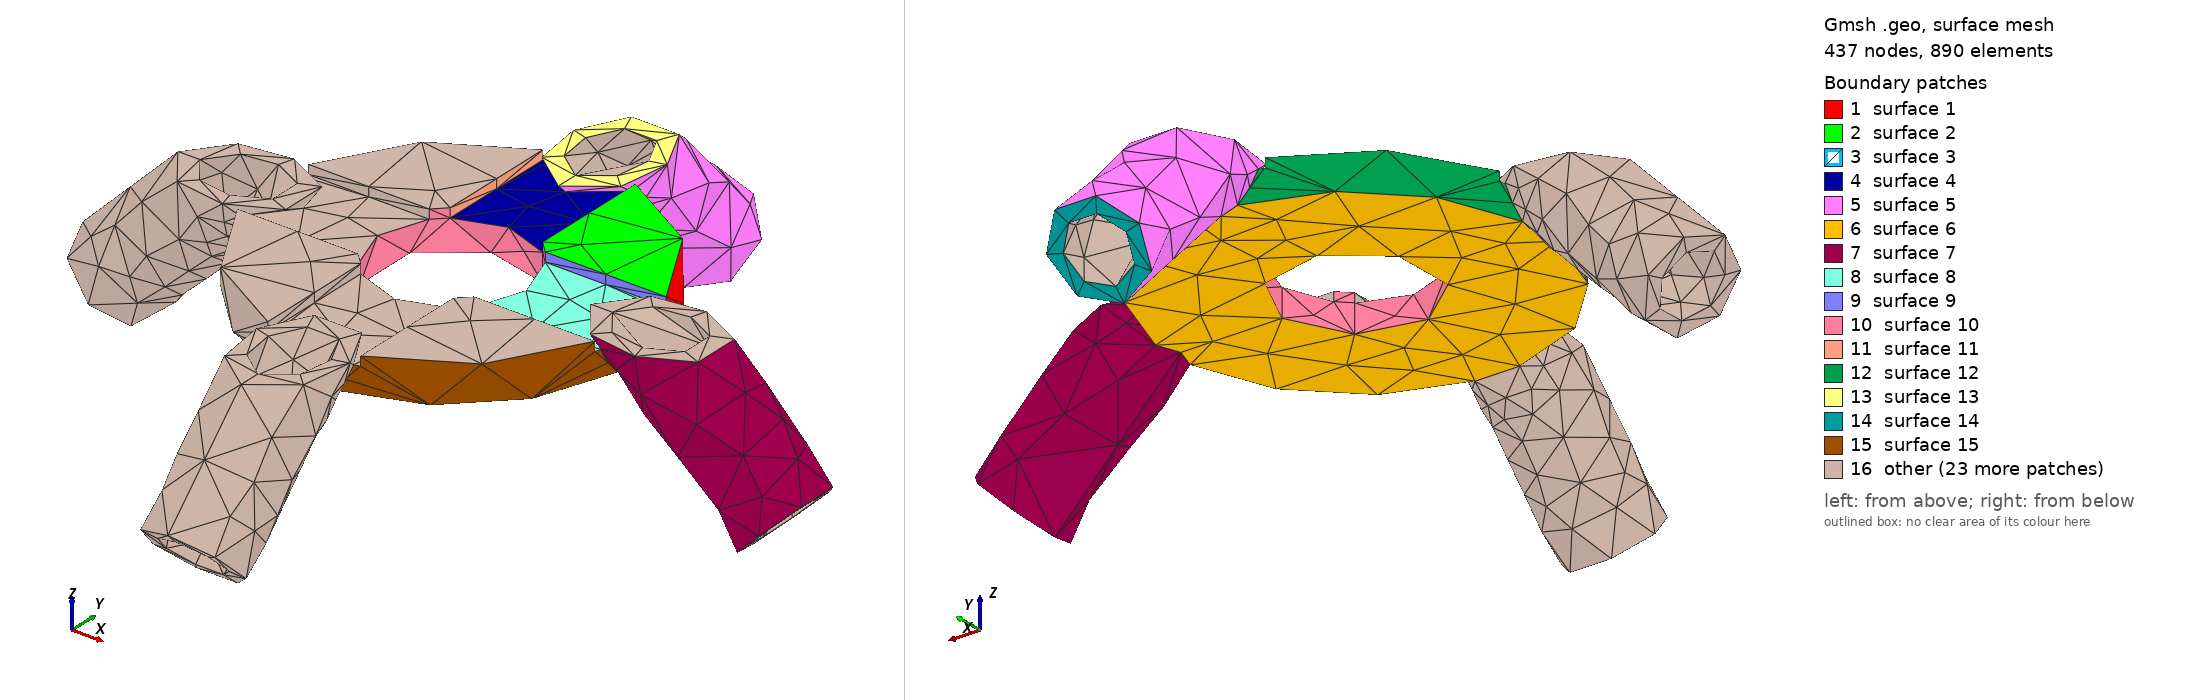

Gmsh geometry script, surface-meshed: 437 nodes, 890 surface elements. Boundary patches (legend numbers): 1 surface 1, 2 surface 2, 3 surface 3, 4 surface 4, 5 surface 5, 6 surface 6, 7 surface 7, 8 surface 8, 9 surface 9, 10 surface 10, 11 surface 11, 12 surface 12, 13 surface 13, 14 surface 14, 15 surface 15, 16 other. Left view from above one corner, right view from below the opposite corner. The script declares no physical surfaces, so the legend lists its geometric surfaces. The drawing asked Gmsh for element sizes between 1% and 20% of the model's largest extent; the script's own settings can give other sizes.

=== RoundGround03.geo (drawn) ===
// Gmsh project created on Fri May 28 11:18:05 2021
SetFactory("OpenCASCADE");


Mesh.MeshSizeMin=1.0;
Mesh.MeshSizeMax=1.0;

//Mesh.SubdivisionAlgorithm=2;

r2=Sqrt(2.0);

l=15;

r1=7.825+0.2;

r4=5.175;

r42=r4*0.5;

r3=3.175+0.3;

l2=l-r4+3;

l3=r2*l2;

zh=20;

//Box(1) = {-17,-17,0, 34,34,4};

Cylinder(1) = {0.0,0.0,0.0,  0,0,4, 20, 2*Pi};

Cylinder(2) = {0.0,0.0,0.0,  0,0,20, r1, 2*Pi};

BooleanDifference(3)={Volume{1}; Delete;}{Volume{2}; Delete;};

Box(17) = {-20,-5,3, 40,10,10};

Box(18) = {-5,-20,3, 10,40,10};

BooleanDifference(19)={Volume{3}; Delete;}{ Volume{17,18}; Delete;};

Cylinder(4) = {l3,0,r4+3, l3,0,-l3, r4, 2*Pi};

Cylinder(5) = {0,l3,r4+3, 0,l3,-l3, r4, 2*Pi};

Cylinder(6) = {0,-l3,r4+3, 0,-l3,-l3, r4, 2*Pi};

Cylinder(7) = {-l3,0,r4+3, -l3,0,-l3, r4, 2*Pi};

//Box(19) = {l2-r42,l2-r42,r4+3, l2+2*r42,l2+2*r42,-l3};

BooleanUnion(8)={ Volume{19};  Delete; }{Volume{4,5,6,7};  Delete;};

Cylinder(9) = {l3,0,r4+3, l3,0,-l3, r3, 2*Pi};

Cylinder(10) = {0,l3,r4+3, 0,l3,-l3, r3, 2*Pi};

Cylinder(11) = {0,-l3,r4+3, 0,-l3,-l3, r3, 2*Pi};

Cylinder(12) = {-l3,0,r4+3, -l3,0.,-l3, r3, 2*Pi};




//Cylinder(14) = {l3,0,r4+3, -2*l3,0,l3*2, r3, 2*Pi};

//Cylinder(15) = {0,l3,r4+3, 0,-2*l3,l3*2, r3, 2*Pi};

//Cylinder(16) = {0,-l3,r4+3, 0,2*l3,l3*2, r3, 2*Pi};

//Cylinder(17) = {-l3,0,r4+3, 2*l3,0.,l3*2, r3, 2*Pi};



BooleanDifference(14)={Volume{8}; Delete;}{ Volume{9,10,11,12}; Delete;};

Box(15) = {-50,-50,4, 100,100,20};

BooleanDifference(16)={Volume{14}; Delete;}{ Volume{15}; Delete;};
